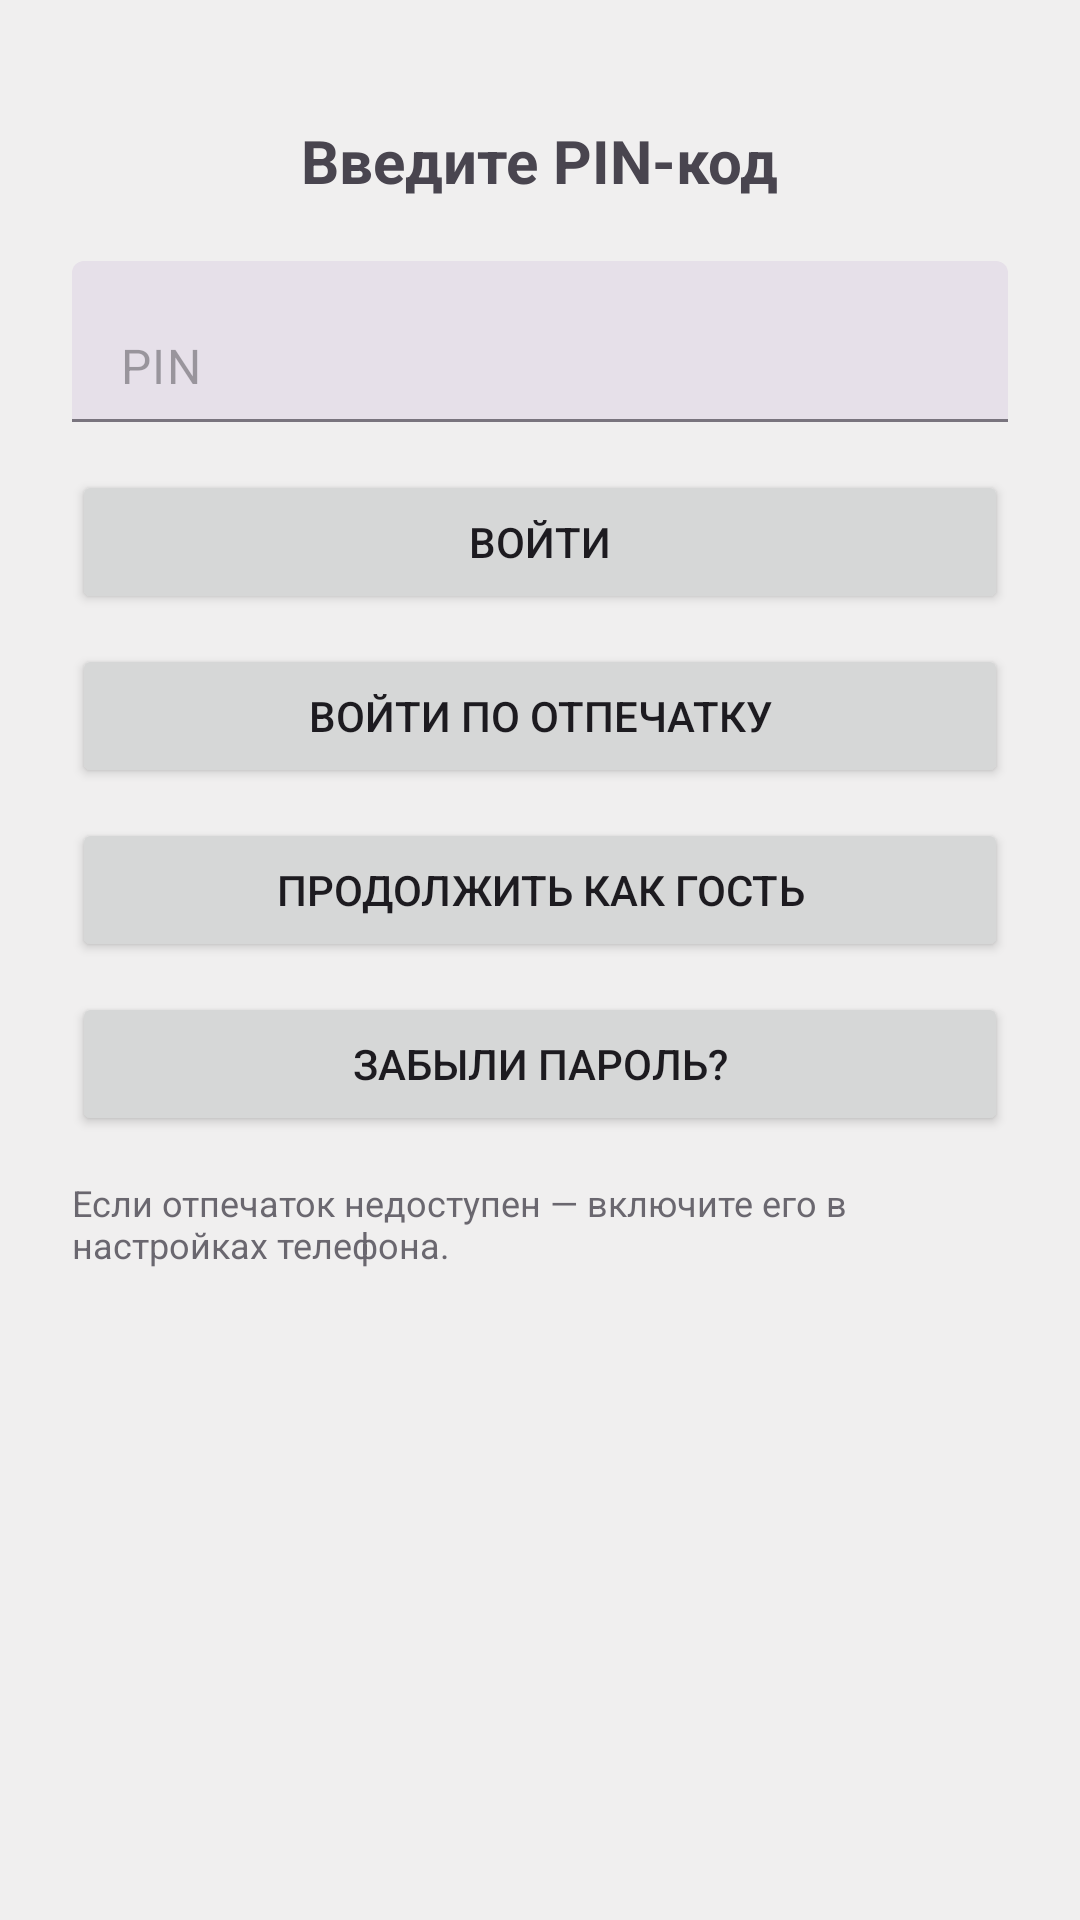

Reconstruct the res/layout file that produces this screen, plus the resources it refers to.
<!-- AndroidManifest.xml: application theme Theme.Friday_Helper -->
<!-- res/layout/activity_lock.xml -->
<?xml version="1.0" encoding="utf-8"?>
<androidx.constraintlayout.widget.ConstraintLayout xmlns:android="http://schemas.android.com/apk/res/android"
    xmlns:app="http://schemas.android.com/apk/res-auto"
    xmlns:tools="http://schemas.android.com/tools"
    android:id="@+id/rootLock"
    android:layout_width="match_parent"
    android:layout_height="match_parent"
    android:background="@color/warm_gray"
    tools:context=".security.LockActivity">

    <TextView
        android:id="@+id/tvTitle"
        android:layout_width="wrap_content"
        android:layout_height="wrap_content"
        android:text="Введите PIN-код"
        android:textStyle="bold"
        android:textSize="20sp"
        app:layout_constraintTop_toTopOf="parent"
        app:layout_constraintStart_toStartOf="parent"
        app:layout_constraintEnd_toEndOf="parent"
        android:layout_marginTop="40dp" />

    <com.google.android.material.textfield.TextInputLayout
        android:id="@+id/pinLayout"
        style="@style/Widget.Material3.TextInputLayout.FilledBox.Dense"
        android:layout_width="0dp"
        android:layout_height="wrap_content"
        android:layout_marginTop="20dp"
        android:layout_marginStart="24dp"
        android:layout_marginEnd="24dp"
        app:layout_constraintTop_toBottomOf="@id/tvTitle"
        app:layout_constraintStart_toStartOf="parent"
        app:layout_constraintEnd_toEndOf="parent"
        app:hintEnabled="false">

        <com.google.android.material.textfield.TextInputEditText
            android:id="@+id/etPin"
            android:layout_width="match_parent"
            android:layout_height="wrap_content"
            android:hint="PIN"
            android:inputType="numberPassword"
            android:maxLength="12" />
    </com.google.android.material.textfield.TextInputLayout>

    <Button
        android:id="@+id/btnUnlock"
        android:layout_width="0dp"
        android:layout_height="48dp"
        android:layout_marginTop="16dp"
        android:layout_marginStart="24dp"
        android:layout_marginEnd="24dp"
        android:text="Войти"
        app:layout_constraintTop_toBottomOf="@id/pinLayout"
        app:layout_constraintStart_toStartOf="parent"
        app:layout_constraintEnd_toEndOf="parent" />

    <Button
        android:id="@+id/btnBiometric"
        android:layout_width="0dp"
        android:layout_height="48dp"
        android:layout_marginTop="10dp"
        android:layout_marginStart="24dp"
        android:layout_marginEnd="24dp"
        android:text="Войти по отпечатку"
        app:layout_constraintTop_toBottomOf="@id/btnUnlock"
        app:layout_constraintStart_toStartOf="parent"
        app:layout_constraintEnd_toEndOf="parent" />

    <Button
        android:id="@+id/btnGuest"
        android:layout_width="0dp"
        android:layout_height="48dp"
        android:layout_marginTop="10dp"
        android:layout_marginStart="24dp"
        android:layout_marginEnd="24dp"
        android:text="Продолжить как гость"
        app:layout_constraintTop_toBottomOf="@id/btnBiometric"
        app:layout_constraintStart_toStartOf="parent"
        app:layout_constraintEnd_toEndOf="parent" />

    <Button
        android:id="@+id/btnForgot"
        android:layout_width="0dp"
        android:layout_height="48dp"
        android:layout_marginTop="10dp"
        android:layout_marginStart="24dp"
        android:layout_marginEnd="24dp"
        android:text="@string/lock_forgot_password"
        app:layout_constraintTop_toBottomOf="@id/btnGuest"
        app:layout_constraintStart_toStartOf="parent"
        app:layout_constraintEnd_toEndOf="parent" />

    <TextView
        android:id="@+id/tvHint"
        android:layout_width="0dp"
        android:layout_height="wrap_content"
        android:layout_marginTop="14dp"
        android:layout_marginStart="24dp"
        android:layout_marginEnd="24dp"
        android:alpha="0.8"
        android:text="Если отпечаток недоступен — включите его в настройках телефона."
        android:textSize="12sp"
        app:layout_constraintTop_toBottomOf="@id/btnForgot"
        app:layout_constraintStart_toStartOf="parent"
        app:layout_constraintEnd_toEndOf="parent" />

</androidx.constraintlayout.widget.ConstraintLayout>
<!-- resources referenced by this layout -->
<resources>
  <color name="warm_gray">#F0EFEF</color>
  <string name="lock_forgot_password">Забыли пароль?</string>
  <style name="Theme.Friday_Helper" parent="Base.Theme.Friday_Helper" />
  <style name="Base.Theme.Friday_Helper" parent="Theme.Material3.DayNight.NoActionBar">
          
          
      </style>
</resources>
